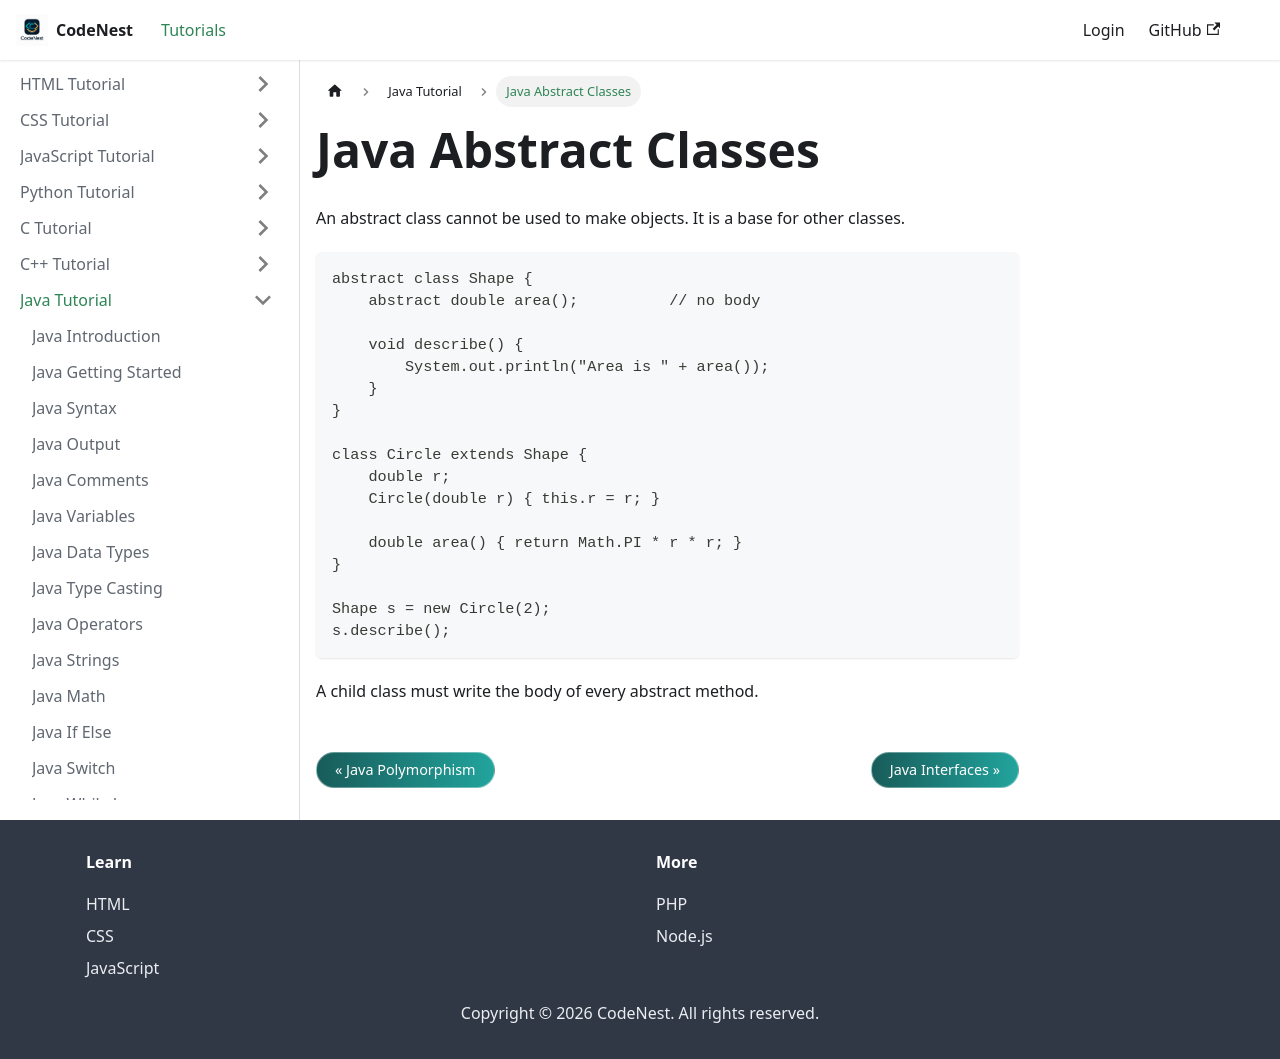

repository: adnankhan112/codenest · page: docs/java/abstraction.html · generator: docusaurus

---
title: Java Abstract Classes
sidebar_position: 29
---

# Java Abstract Classes

An abstract class cannot be used to make objects. It is a base for other classes.

```java
abstract class Shape {
    abstract double area();          // no body

    void describe() {
        System.out.println("Area is " + area());
    }
}

class Circle extends Shape {
    double r;
    Circle(double r) { this.r = r; }

    double area() { return Math.PI * r * r; }
}

Shape s = new Circle(2);
s.describe();
```

A child class must write the body of every abstract method.
